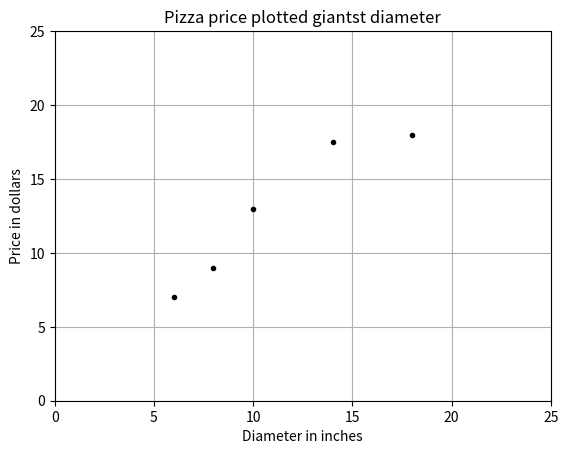

Reproduce this figure in Python.
import  numpy as np
import matplotlib.pyplot as plt


X = np.array([[6],[8],[10],[14],[18]]).reshape(-1,1)

y = [7,9,13,17.5,18]

plt.figure()
plt.title('Pizza price plotted giantst diameter')
plt.xlabel('Diameter in inches')
plt.ylabel('Price in dollars')
plt.plot(X,y,'k.')
plt.axis([0,25,0,25])
plt.grid(True)
plt.show()


